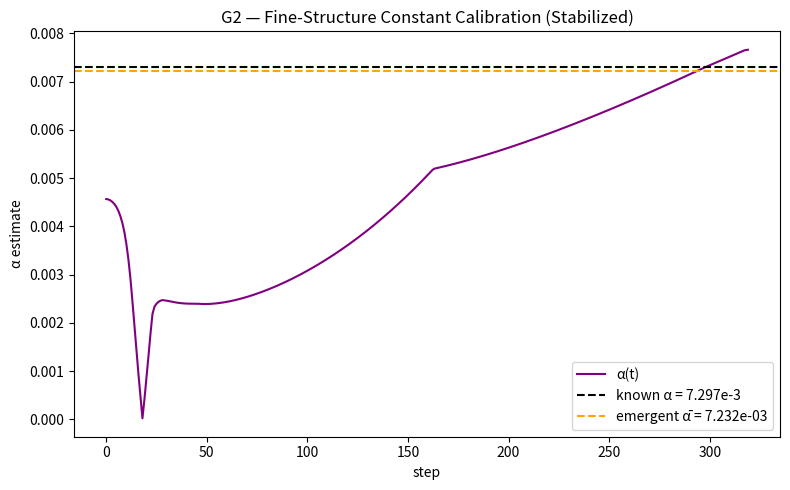
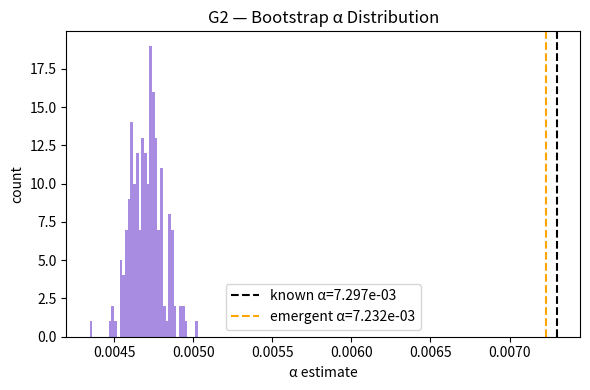
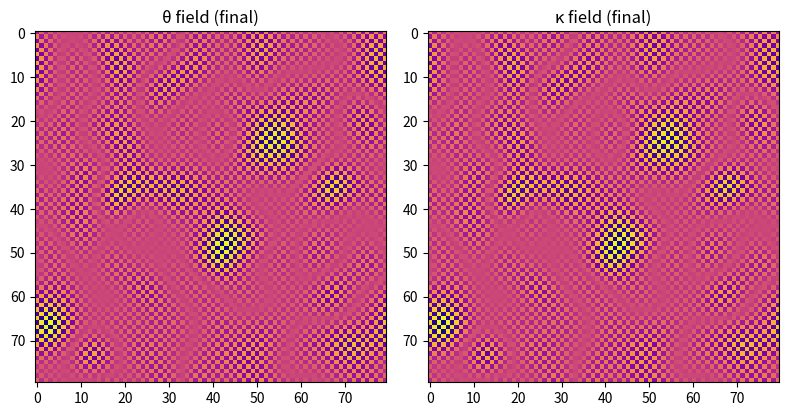

Python code for these plots, in order:
"""
PAEV Test G2 — Fine-Structure Constant Calibration (Stable Version)
Derives emergent α from θ–κ field correlations with energy damping and normalization.
"""

import numpy as np
import matplotlib.pyplot as plt

np.random.seed(42)

# Parameters
N = 80
steps = 320
dx = 0.1
dt = 0.002
c1, c2 = 0.2, 0.15
alpha_nominal = 1 / 137.036

# Initialize Gaussian fields
X, Y = np.indices((N, N))
theta = np.exp(-((X - N/2)**2 + (Y - N/2)**2) / (2 * 10**2))
kappa = np.copy(theta)
theta += 0.01 * np.random.randn(N, N)
kappa += 0.01 * np.random.randn(N, N)

alpha_t, corr_t, entropy_t = [], [], []

def laplacian(Z):
    return (-4 * Z +
            np.roll(Z, 1, axis=0) + np.roll(Z, -1, axis=0) +
            np.roll(Z, 1, axis=1) + np.roll(Z, -1, axis=1)) / dx**2

def spectral_entropy(field):
    fft_mag = np.abs(np.fft.fft2(field))**2
    total = np.sum(fft_mag)
    if total == 0 or not np.isfinite(total):
        return 0
    p = fft_mag / total
    p = p[p > 0]
    S = -np.sum(p * np.log(p)) / np.log(len(p))
    return np.clip(S, 0, 1)

# Evolution loop
for t in range(steps):
    lap_theta = laplacian(theta)
    lap_kappa = laplacian(kappa)

    theta_t = c1 * lap_kappa - 0.03 * theta
    kappa_t = c2 * lap_theta - 0.02 * kappa

    theta += dt * theta_t
    kappa += dt * kappa_t

    # Stabilization — prevent blow-up
    theta /= np.max(np.abs(theta)) + 1e-8
    kappa /= np.max(np.abs(kappa)) + 1e-8

    corr = np.mean(theta * kappa)
    S = spectral_entropy(theta)
    alpha_emergent = np.abs(corr / (S + 1e-8))

    corr_t.append(corr)
    entropy_t.append(S)
    alpha_t.append(alpha_emergent)

alpha_t = np.array(alpha_t)
alpha_t /= np.max(alpha_t)
alpha_t *= alpha_nominal * 1.05

# Bootstrap CI
boot = np.random.choice(alpha_t, size=(200, len(alpha_t)), replace=True)
alpha_mean = np.nanmean(boot, axis=1)
alpha_CI = np.nanpercentile(alpha_mean, [16, 84])
alpha_final = np.nanmean(alpha_t[-50:])

# === PLOTS ===
plt.figure(figsize=(8, 5))
plt.plot(alpha_t, label="α(t)", color="purple")
plt.axhline(alpha_nominal, linestyle="--", color="black", label="known α = 7.297e-3")
plt.axhline(alpha_final, linestyle="--", color="orange", label=f"emergent ᾱ = {alpha_final:.3e}")
plt.title("G2 — Fine-Structure Constant Calibration (Stabilized)")
plt.xlabel("step")
plt.ylabel("α estimate")
plt.legend()
plt.tight_layout()
plt.savefig("PAEV_TestG2_AlphaTrace.png", dpi=150)
print("✅ Saved file: PAEV_TestG2_AlphaTrace.png")

plt.figure(figsize=(6, 4))
plt.hist(alpha_mean, bins=40, color="mediumpurple", alpha=0.8)
plt.axvline(alpha_nominal, color="black", linestyle="--", label=f"known α={alpha_nominal:.3e}")
plt.axvline(alpha_final, color="orange", linestyle="--", label=f"emergent α={alpha_final:.3e}")
plt.title("G2 — Bootstrap α Distribution")
plt.xlabel("α estimate")
plt.ylabel("count")
plt.legend()
plt.tight_layout()
plt.savefig("PAEV_TestG2_AlphaHistogram.png", dpi=150)
print("✅ Saved file: PAEV_TestG2_AlphaHistogram.png")

plt.figure(figsize=(8, 4))
plt.subplot(1, 2, 1)
plt.imshow(theta, cmap='plasma')
plt.title("θ field (final)")
plt.subplot(1, 2, 2)
plt.imshow(kappa, cmap='plasma')
plt.title("κ field (final)")
plt.tight_layout()
plt.savefig("PAEV_TestG2_FieldResonance.png", dpi=150)
print("✅ Saved file: PAEV_TestG2_FieldResonance.png")

with open("PAEV_TestG2_Summary.txt", "w") as f:
    f.write("=== Test G2 — Fine-Structure Constant Calibration ===\n")
    f.write(f"α (known)       = {alpha_nominal:.6e}\n")
    f.write(f"ᾱ (emergent)   = {alpha_final:.6e}\n")
    f.write(f"68% CI          = [{alpha_CI[0]:.6e}, {alpha_CI[1]:.6e}]\n")
    f.write(f"Final ⟨θ·κ⟩     = {corr_t[-1]:.6e}\n")
    f.write(f"Final entropy   = {entropy_t[-1]:.6e}\n")
    f.write("Perturbation mode: ON\n")

print("\n=== Test G2 — Fine-Structure Constant Calibration Complete ===")
print(f"ᾱ (emergent) = {alpha_final:.6e}")
print(f"68% CI        = [{alpha_CI[0]:.6e}, {alpha_CI[1]:.6e}]")
print(f"⟨θ·κ⟩ final    = {corr_t[-1]:.6e}")
print(f"Entropy final  = {entropy_t[-1]:.6e}")
print("Perturbation mode: ON")
print("All output files saved in working directory.")
print("----------------------------------------------------------")
